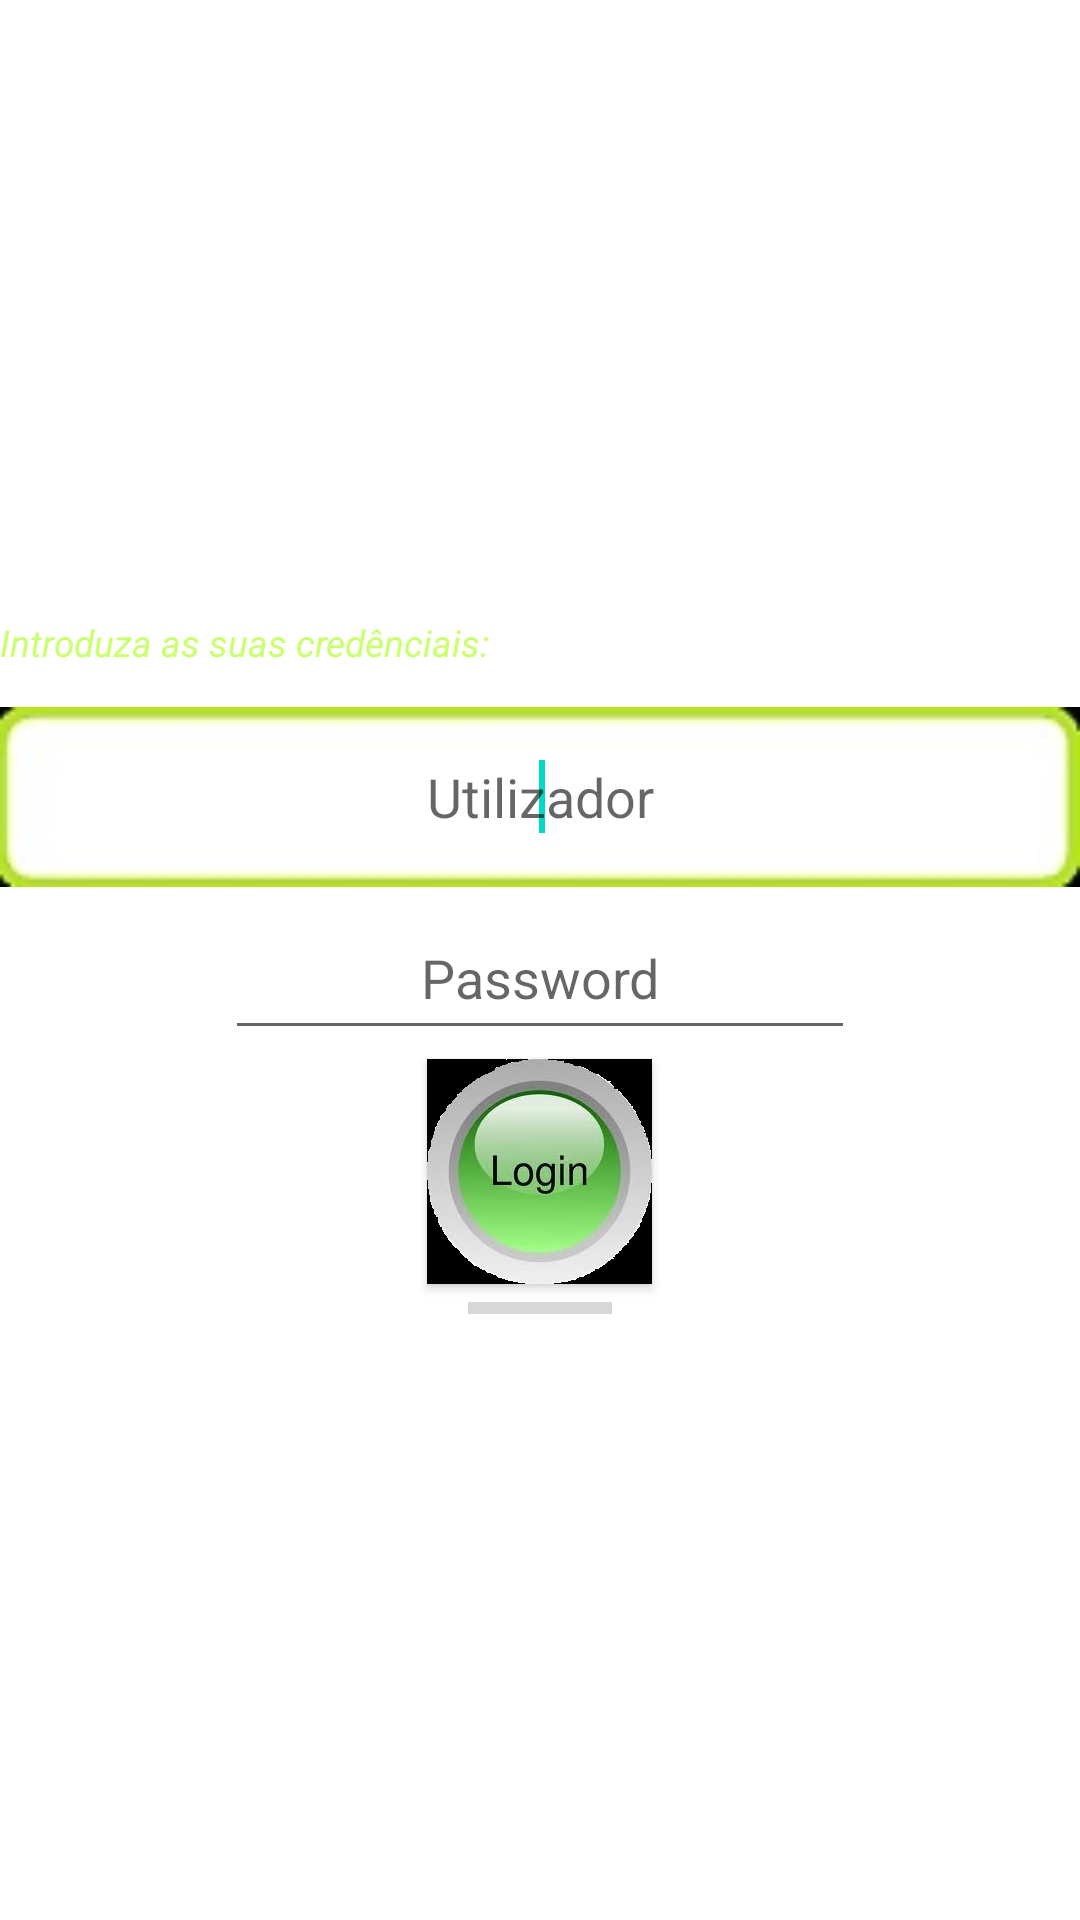

Layout XML and referenced resources for this Android screen:
<!-- AndroidManifest.xml: fallback theme Theme.MaterialComponents.DayNight.NoActionBar -->
<!-- res/layout/login.xml -->
<?xml version="1.0" encoding="utf-8"?>

<LinearLayout xmlns:android="http://schemas.android.com/apk/res/android"
    android:layout_width="match_parent"
    android:layout_height="match_parent" 
    android:orientation="vertical"
    android:gravity="center" >

    <TextView
        android:layout_width="match_parent"
        android:layout_height="wrap_content"
        android:ems="6" 
        android:text="@string/loginString"
        android:textIsSelectable="false" 
        android:textStyle="italic" 
        android:layout_marginBottom="10dp" 
        android:layout_marginTop="10dp" 
        android:textColor="@color/lightOliveGreen" 
        android:clickable="false" 
        android:textSize="6pt"/>
    	

    <EditText
        android:id="@+id/nameField"
        android:layout_width="wrap_content"
        android:layout_height="wrap_content"
        android:ems="10" 
        android:gravity="center"
        android:background="@drawable/bracket" 
        android:paddingBottom="12dp" 
        android:paddingTop="12dp" 
        android:layout_marginTop="3dp" 
        android:layout_marginBottom="3dp" 
        android:textColor="@color/black"
        android:inputType="textNoSuggestions"
        android:hint="Utilizador">

        <requestFocus />
    </EditText>

    <EditText
        android:id="@+id/passField"
        android:layout_width="wrap_content"
        android:layout_height="wrap_content"
        android:ems="10"
        android:inputType="textPassword"
        android:gravity="center" 
        android:paddingBottom="12dp" 
        android:paddingTop="12dp" 
        android:layout_marginTop="3dp" 
        android:layout_marginBottom="3dp" 
        android:textColor="@color/white"
        android:hint="Password"/>
    <Button
        android:id="@+id/loginButton"
        android:layout_width="75dp"
        android:layout_height="75dp"
        android:background="@drawable/login_back"
        android:gravity="center"/>

    <ProgressBar
        android:id="@+id/progressBar1"
        style="?android:attr/progressBarStyleHorizontal"
        android:layout_width="wrap_content"
        android:layout_height="wrap_content" />

</LinearLayout>
<!-- resources referenced by this layout -->
<resources>
  <color name="black">#000000</color>
  <color name="lightOliveGreen">#CAFF70</color>
  <color name="white">#FFFFFF</color>
  <!-- drawable bracket: jpg bitmap (drawable-ldpi, 3217 bytes) -->
  <!-- drawable login_back: jpg bitmap (drawable-xhdpi, 13430 bytes) -->
  <string name="loginString">Introduza as suas credênciais:</string>
</resources>
